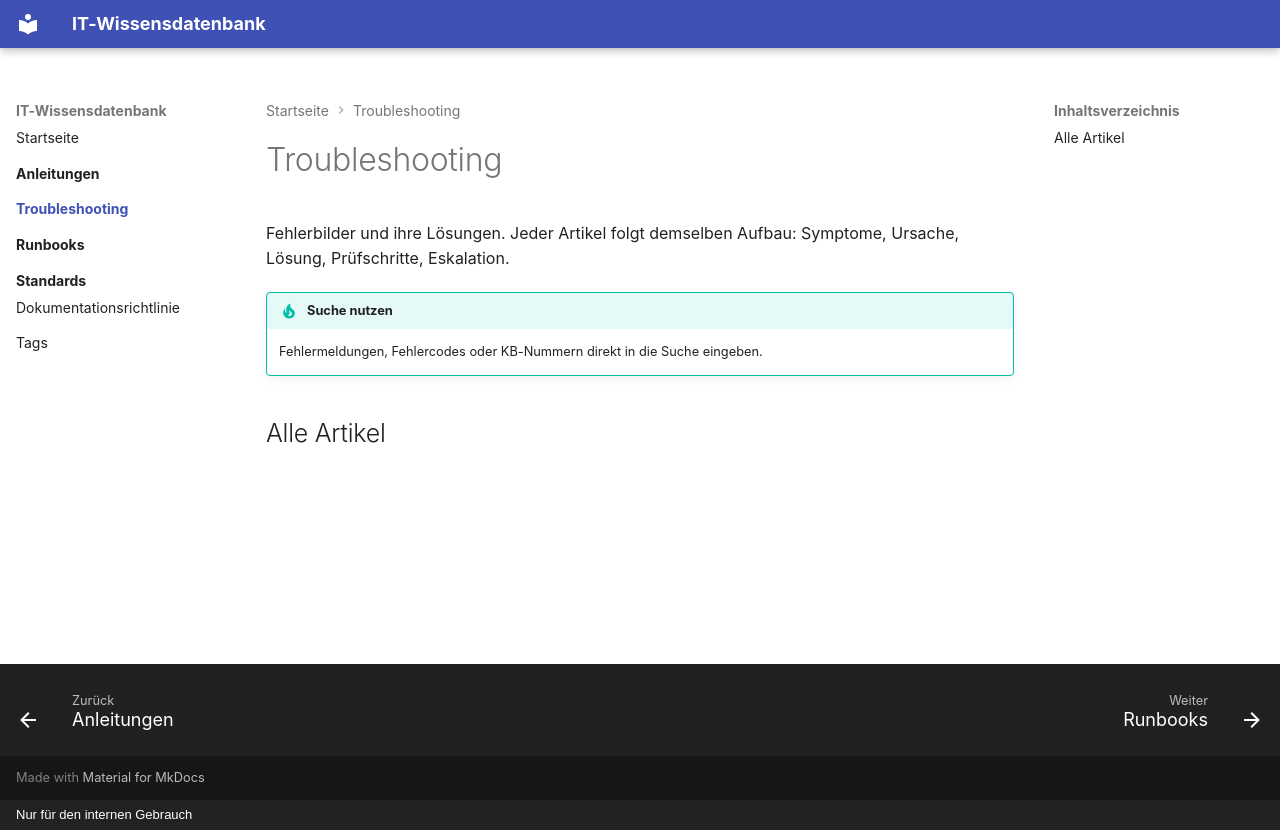

repository: ben101111/it-wiki · page: troubleshooting/index.html · generator: mkdocs · copyright: Nur für den internen Gebrauch

---
title: "Troubleshooting"
---

# Troubleshooting

Fehlerbilder und ihre Lösungen. Jeder Artikel folgt demselben Aufbau: Symptome, Ursache, Lösung, Prüfschritte, Eskalation.

!!! tip "Suche nutzen"
    Fehlermeldungen, Fehlercodes oder KB-Nummern direkt in die Suche eingeben.

## Alle Artikel

<!-- cms:liste -->
